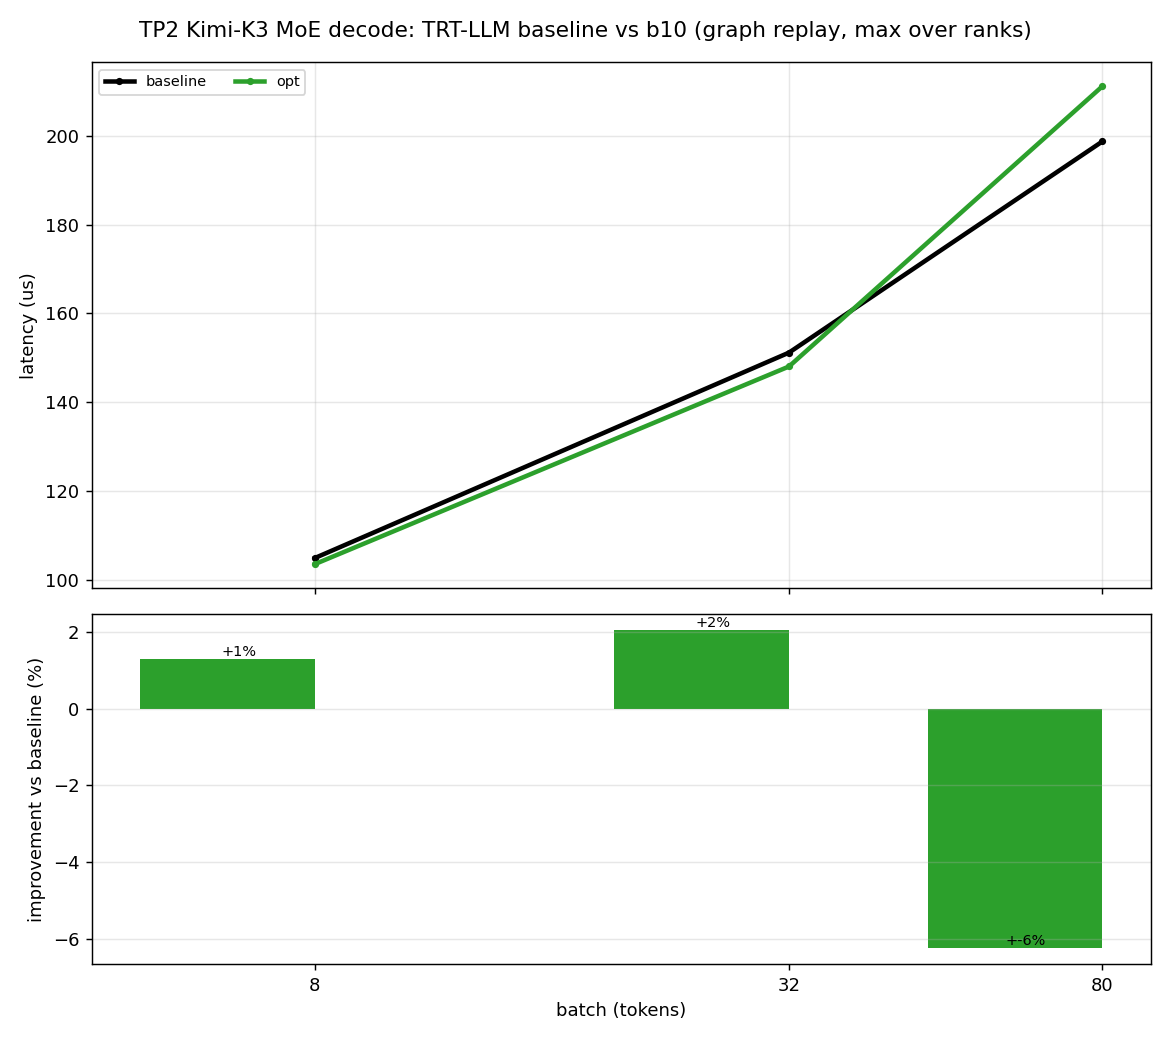

Source data for this figure (header and first rows):
batch, config, latency_us, win_pct, rel_err
8, baseline, 104.9, 0.0, 0.0
8, opt, 103.5, 1.31, 0.2596
32, baseline, 151.1, 0.0, 0.0
32, opt, 148, 2.067, 0.2129
80, baseline, 198.7, 0.0, 0.0
80, opt, 211.1, -6.254, 0.2386
